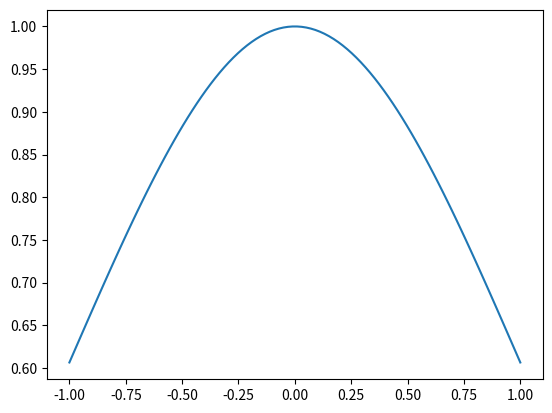

Write the Python code that produced this figure.
__author__ = 'alansanders'

import numpy as np


gaussian = lambda x, x0, sigma, a: a * np.exp(-(x-x0)**2/(2*sigma**2))  # * (1./(sigma*np.sqrt(2*np.pi)))
lorentzian = lambda x, x0, gamma, a: a * 1./np.pi * (gamma/2.) / ((x-x0)**2 + (gamma/2.)**2)


if __name__ == '__main__':
    import matplotlib.pyplot as plt
    x = np.linspace(-1, 1, 100)
    y = gaussian(x, 0, 1, 1)
    plt.plot(x, y)
    plt.show()